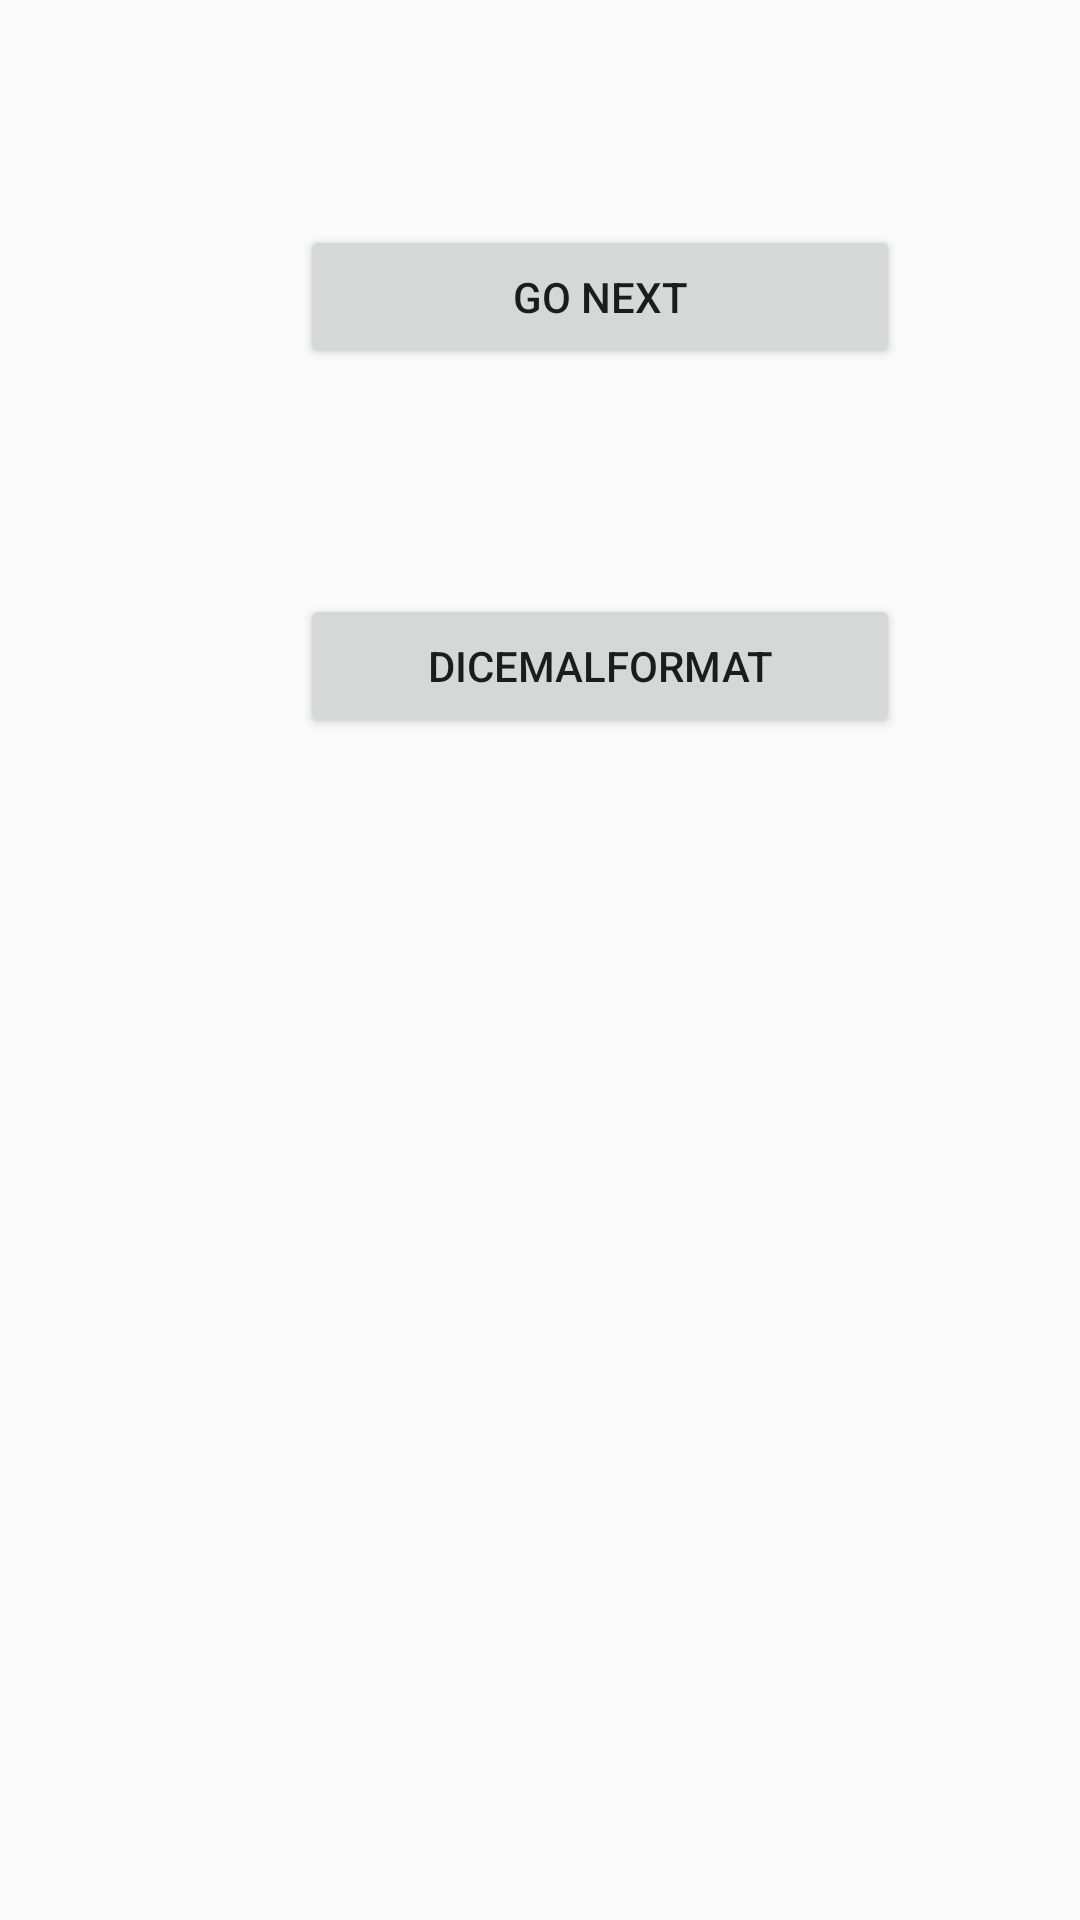

This screen was rendered from an Android layout file. Write that file and the resources it references.
<!-- AndroidManifest.xml: application theme AppTheme -->
<!-- res/layout/activity_test1_globel_v.xml -->
<?xml version="1.0" encoding="utf-8"?>
<RelativeLayout xmlns:android="http://schemas.android.com/apk/res/android"
    xmlns:app="http://schemas.android.com/apk/res-auto"
    xmlns:tools="http://schemas.android.com/tools"
    android:layout_width="match_parent"
    android:layout_height="match_parent"
    tools:context="com.example.fatmaali.Application2.Test1GlobelV">

    <LinearLayout
        android:layout_width="match_parent"
        android:layout_height="match_parent"
        android:orientation="vertical">

        <TextView
            android:id="@+id/txt_go_next"
            android:layout_width="match_parent"
            android:layout_height="50dp" />

        <Button
            android:id="@+id/btn_go_next"
            android:layout_width="200dp"
            android:layout_height="wrap_content"
            android:layout_marginLeft="100dp"
            android:layout_marginTop="25dp"
            android:onClick="btn_GoNext"
            android:text="Go Next" />
        <TextView
            android:id="@+id/txt_DicemalFormat"
            android:layout_width="match_parent"
            android:layout_height="50dp" />

        <Button
            android:id="@+id/btn_DicemalFormat"
            android:layout_width="200dp"
            android:layout_height="wrap_content"
            android:layout_marginLeft="100dp"
            android:layout_marginTop="25dp"
            android:onClick="btn_DicemalFormat"
            android:text="DicemalFormat" />
    </LinearLayout>

</RelativeLayout>
<!-- resources referenced by this layout -->
<resources>
  <style name="AppTheme" parent="Theme.AppCompat.Light.DarkActionBar">
          
          <item name="colorPrimary">@color/colorPrimary</item>
          <item name="colorPrimaryDark">@color/colorPrimaryDark</item>
          <item name="colorAccent">@color/colorAccent</item>
      </style>
  <!-- not gathered from this repository: default colours our renderer supplied (Android Studio template values) -->
  <color name="colorPrimary">#FF6200EE</color>
  <color name="colorPrimaryDark">#FF3700B3</color>
  <color name="colorAccent">#FF03DAC5</color>
</resources>
